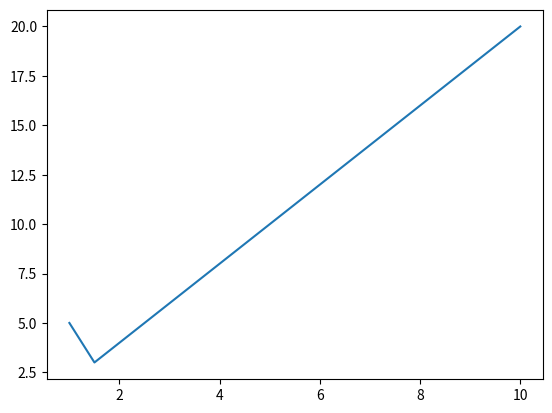

The matplotlib source for this figure:
#!/usr/bin/env python3
# -*- coding: utf-8 -*-
"""
Created on Thu Nov  5 17:17:35 2020

[redacted]
"""

import matplotlib.pyplot as plt
from time import process_time

def funcion(x,y):
    #El usuario cambia el valor de esta variable
    ecuacion = 6-2*(y/x)
    return ecuacion


#El usuario cambia el valor de estas 4 variables
x_inicial = 1
x_final = 10
y_inicial = 5
tamanio_paso = 0.5

eje_x = [x_inicial]
eje_y = [y_inicial]
pos = 1
tiempo_inicial = process_time()

while eje_x[-1] < x_final:
    x = eje_x[pos-1] + tamanio_paso
    y = eje_y[pos-1] + funcion(eje_x[pos-1],eje_y[pos-1])*tamanio_paso
    eje_x.append(x)
    eje_y.append(y)
    pos += 1
    
plt.plot(eje_x,eje_y)

tiempo_final = process_time()
tiempo = tiempo_final-tiempo_inicial

print("\nTiempo de ejecución: " + str(tiempo))